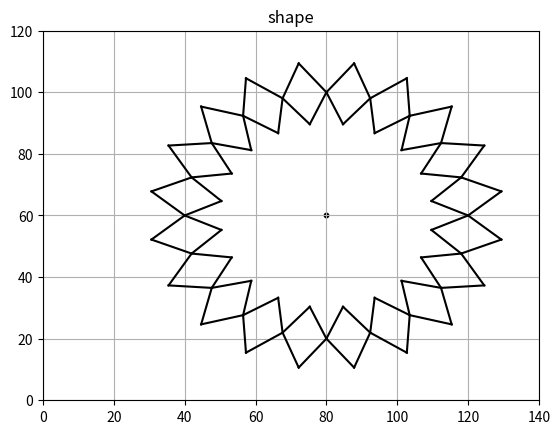

Write the Python code that produced this figure.
import numpy as np
import matplotlib.pyplot as plt
from math import sin, cos, radians

plt.axis ([0,140,0,120])
plt.grid()
plt.title('shape')

alpha1= radians(0)
alpha2= radians(360)
dalpha= radians(18)
half = radians(9)

r=40
xc= 80
yc= 60
plt.scatter(xc,yc,s=10,color='k')

for alpha in np.arange( alpha1,alpha2,dalpha):
    x =xc+r*cos(alpha)
    y= yc + r* sin(alpha)
    # plt.plot([x,xc],[y,yc],color='k')
    Nalpha=alpha + half
    xx=xc+ (r+10)*cos(Nalpha)
    yy=yc+ (r+10)*sin(Nalpha)
    plt.plot([x,xx],[y,yy],color='k')
    xx=xc+ (r-10)*cos(Nalpha)
    yy=yc+ (r-10)*sin(Nalpha)
    plt.plot([x,xx],[y,yy],color='k')
    
    Nalpha=alpha - half
    xx=xc+ (r+10)*cos(Nalpha)
    yy=yc+ (r+10)*sin(Nalpha)
    plt.plot([x,xx],[y,yy],color='k')
    xx=xc+ (r-10)*cos(Nalpha)
    yy=yc+ (r-10)*sin(Nalpha)
    plt.plot([x,xx],[y,yy],color='k')
    
plt.show()